Run: headless pygame with SDL's dummy video driver; simulated clock (each Clock.tick advances the game by its frame time, no real sleeping); random seed 0; keys injected as events and as key.get_pressed() state; mouse plan: one left click at the window centre at the start of phase 2, then a move to the lower-right quarter at the start of phase 3.
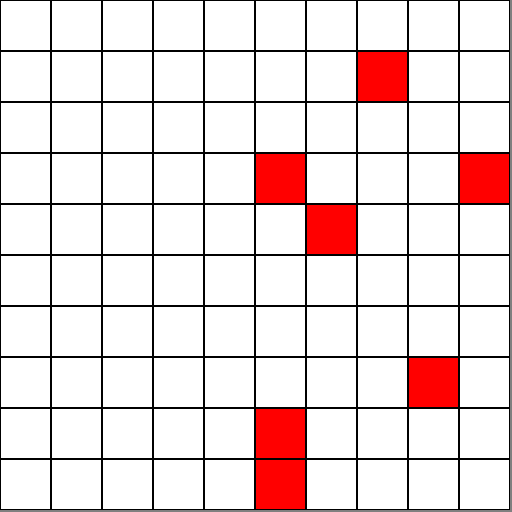
Frame 1 of 4 · flips 1–60 · no input
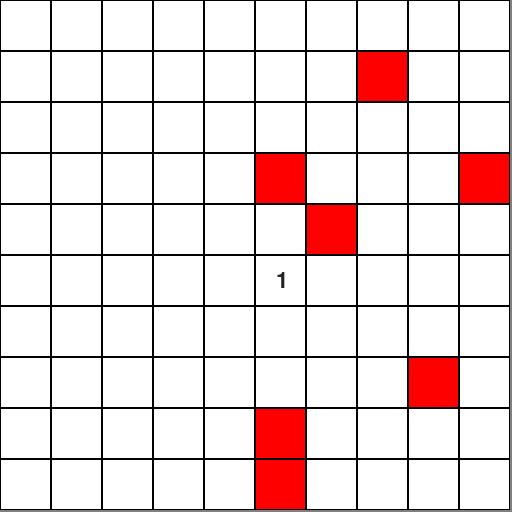
Frame 2 of 4 · flips 61–180 · clicked the window centre · tapped SPACE, RETURN · held RIGHT (→), D
Frame 3 of 4 · flips 181–300 · moved the mouse to the lower-right quarter · held DOWN (↓), S · screen unchanged from frame 2, image omitted
Frame 4 of 4 · flips 301–420 · held LEFT (←), A, UP (↑), W · screen unchanged from frame 3, image omitted

The pygame program that drew these frames:

import pygame as pg
from random import randint

pg.init()


class Board:
    def __init__(self, b_width, b_height):
        self.width = b_width
        self.height = b_height
        self.cell_size = 51
        self.board = [[-100] * b_width for _ in range(b_height)]

        diffs = []
        for i in range(-1, 2):
            for j in range(-1, 2):
                if i != 0 or j != 0:
                    diffs.append((i, j))
        self.diffs = diffs

        for _ in range(randint(1, 10)):
            self.board[randint(1, self.width - 1)][randint(1, self.height - 1)] = -1                        


    def count_bombs(self, i, j):
        if self.board[i][j] == -1:
            return
        self.board[i][j] = 0
        for x, y in self.diffs:
            x, y = i + x, j + y
            if x != -1 and y != -1 and x in range(self.height) and y in range(self.width):
                if self.board[x][y] == -1: self.board[i][j] += 1

    def is_point(self, cell, event_pos):
        i, j = cell
        x, y = event_pos
        cell_x1 = i * self.cell_size
        cell_y1 = j * self.cell_size
        cell_x2 = cell_x1 + self.cell_size
        cell_y2 = cell_y1 + self.cell_size

        return cell_x1 <= x <= cell_x2 and cell_y1 <= y <= cell_y2

    def on_click(self, event_pos):
        for x in range(self.width):
            for y in range(self.height):
                if self.is_point((x, y), event_pos):
                    self.count_bombs(x, y)
                    return

    def render(self, surface: pg.Surface):
        for x in range(self.width):
            for y in range(self.height):
                if self.board[x][y] == -1:
                    screen.fill((255, 0, 0), (x * self.cell_size, y * self.cell_size, self.cell_size, self.cell_size))
                else:
                    screen.fill((255, 255, 255), (x * self.cell_size, y * self.cell_size, self.cell_size, self.cell_size))
                    if self.board[x][y] >= 0:
                        font = pg.font.Font(None, 32)
                        text = font.render(str(self.board[x][y]), True, pg.Color((34, 34, 34)))
                        text_x = x * self.cell_size + self.cell_size // 6 + (
                                self.cell_size // 2 - text.get_width())
                        text_y = y * self.cell_size + self.cell_size // 4 + (
                                self.cell_size // 2 - text.get_height())
                        surface.blit(text, (text_x, text_y))
        for x in range(self.width):
            for y in range(self.height):
                pg.draw.rect(screen, (0, 0, 0), (x * self.cell_size, y * self.cell_size, self.cell_size, self.cell_size), 1)
        

size = width, height = 512, 512
screen = pg.display.set_mode(size)
screen.fill((128, 128, 128))

running = True
board = Board(10, 10)

while running:
    for event in pg.event.get():
        if event.type == pg.QUIT:
            running = False
        if event.type == pg.MOUSEBUTTONDOWN:
            board.on_click(event.pos)
    board.render(screen)
    pg.display.flip()

pg.quit()
